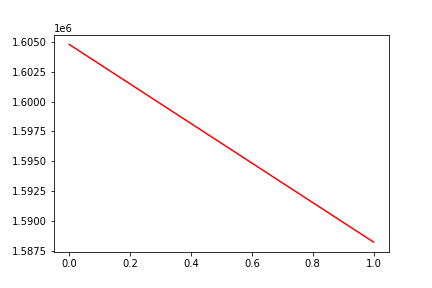

The data file committed next to this chart (first rows):
, date, assets
0, 0, 1604792
1, 20170809, 1588221
